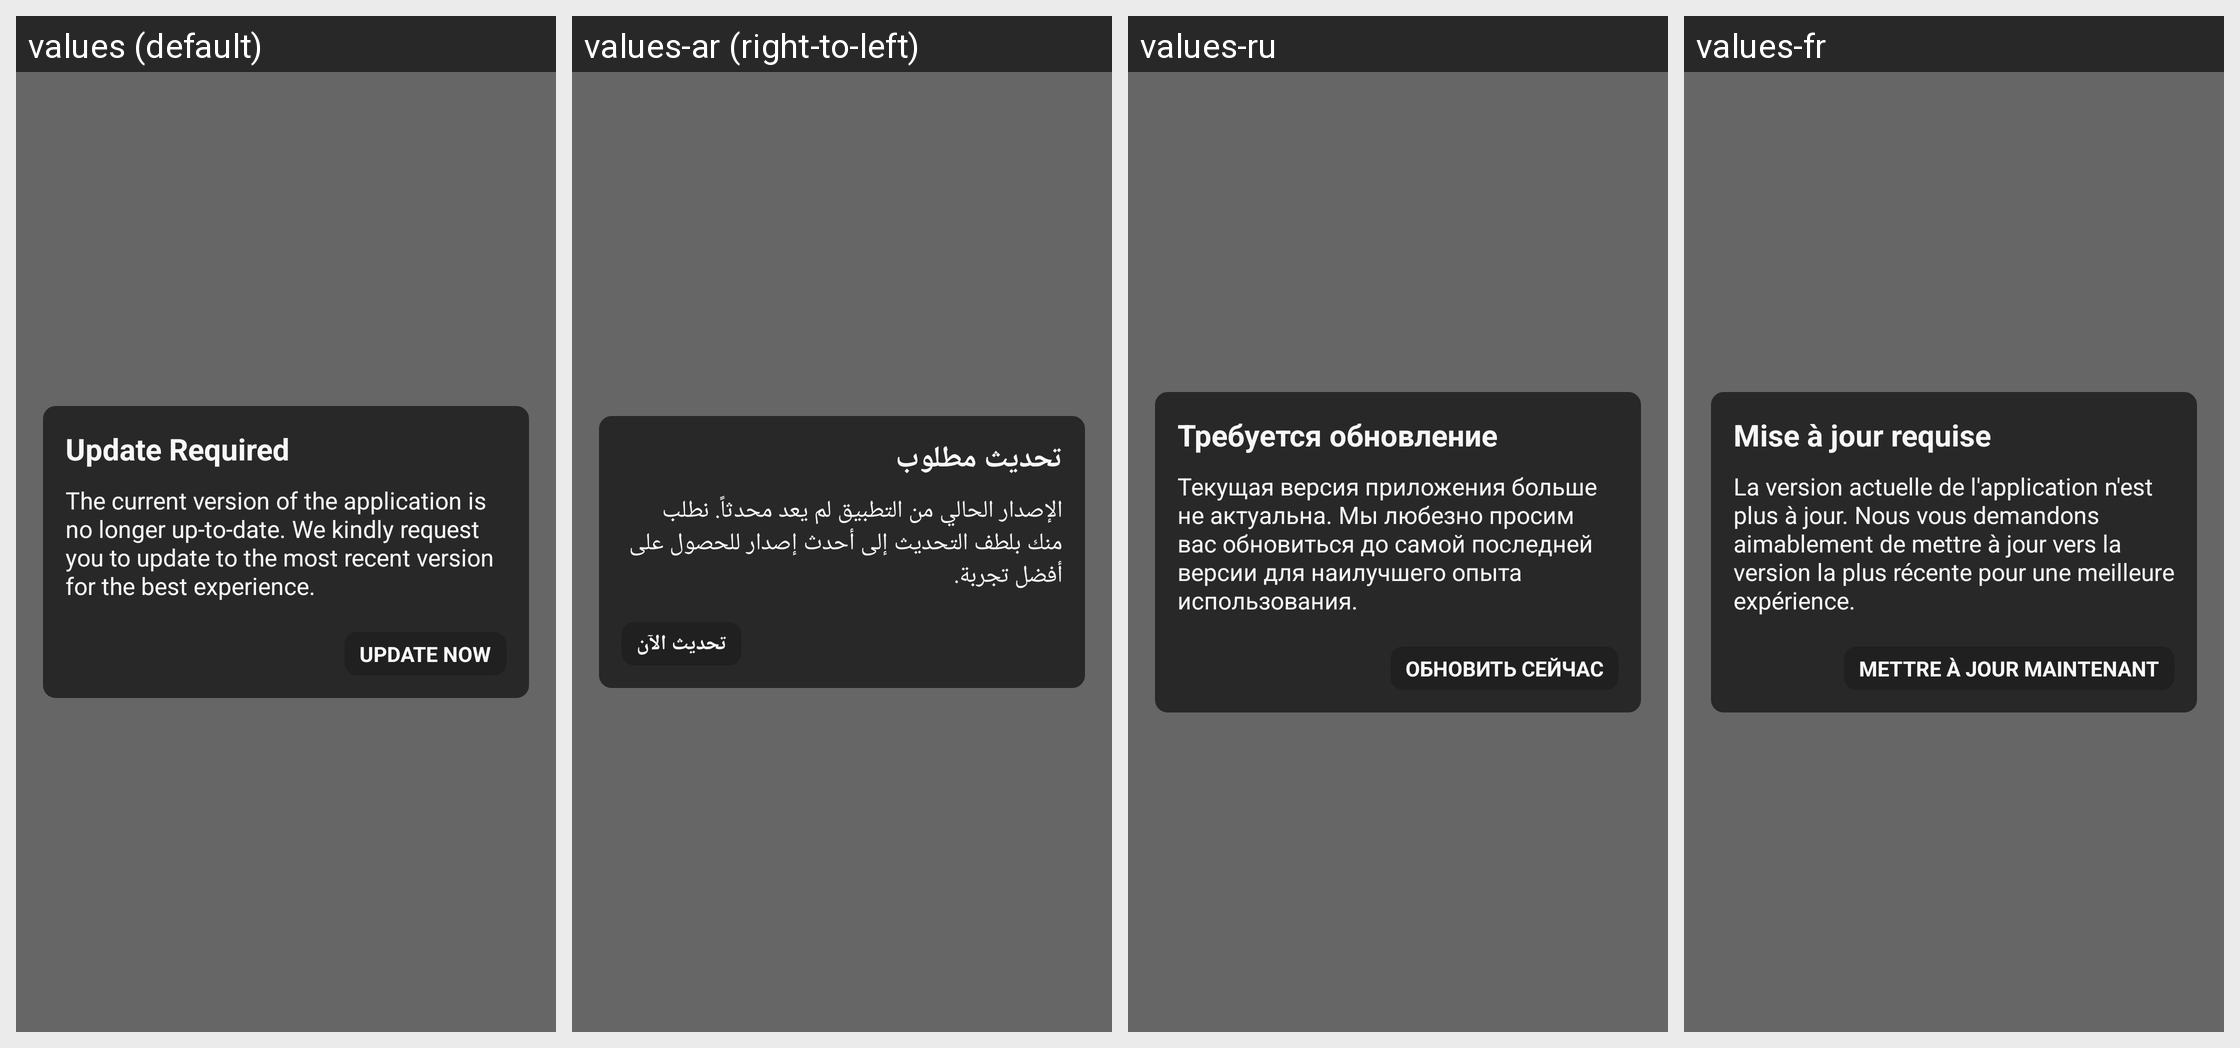

The same Android screen rendered under several of its app's locales, left to right. List the strings drawn on it with the default value and each locale's translation.
Android screen res/layout/activity_out_of_date_dialog.xml rendered under 4 locales, left to right: values (default), values-ar (right-to-left), values-ru, values-fr. Device: Nexus 5 (rendered at 1080×1920; each locale shown at half size, 540×960, under a caption strip naming it); theme Theme.App.Starting.
Other locales in the repository, not shown: values-de, values-en-rCA, values-en-rGB, values-en-rIN, values-en-rXC, values-es, values-es-rUS, values-et, values-fi, values-fr-rCA, values-hi, values-hu, values-in, values-it, values-ja, values-ko, values-ms, values-nl, values-pl, values-pt, values-pt-rBR, values-pt-rPT, values-sv, values-th, values-tr, values-uk, values-vi, values-zh, values-zh-rCN, values-zh-rHK, values-zh-rTW.
Strings drawn on this screen, with the default value and each locale's value (text and hints the layout hard-codes, and strings that could not be matched under every locale, appear in the picture but are not listed):

update_required
  values: Update Required
  values-ar: تحديث مطلوب
  values-ru: Требуется обновление
  values-fr: Mise à jour requise

the_current_version_of_the_application_is_no_longer_up_to_date_we_kindly_request_you_to_update_to_the_most_recent_version_for_the_best_experience
  values: The current version of the application is no longer up-to-date. We kindly request you to update to the most recent version for the best experience.
  values-ar: الإصدار الحالي من التطبيق لم يعد محدثاً. نطلب منك بلطف التحديث إلى أحدث إصدار للحصول على أفضل تجربة.
  values-ru: Текущая версия приложения больше не актуальна. Мы любезно просим вас обновиться до самой последней версии для наилучшего опыта использования.
  values-fr: La version actuelle de l'application n'est plus à jour. Nous vous demandons aimablement de mettre à jour vers la version la plus récente pour une meilleure expérience.

update_now
  values: UPDATE NOW
  values-ar: تحديث الآن
  values-ru: ОБНОВИТЬ СЕЙЧАС
  values-fr: METTRE À JOUR MAINTENANT
